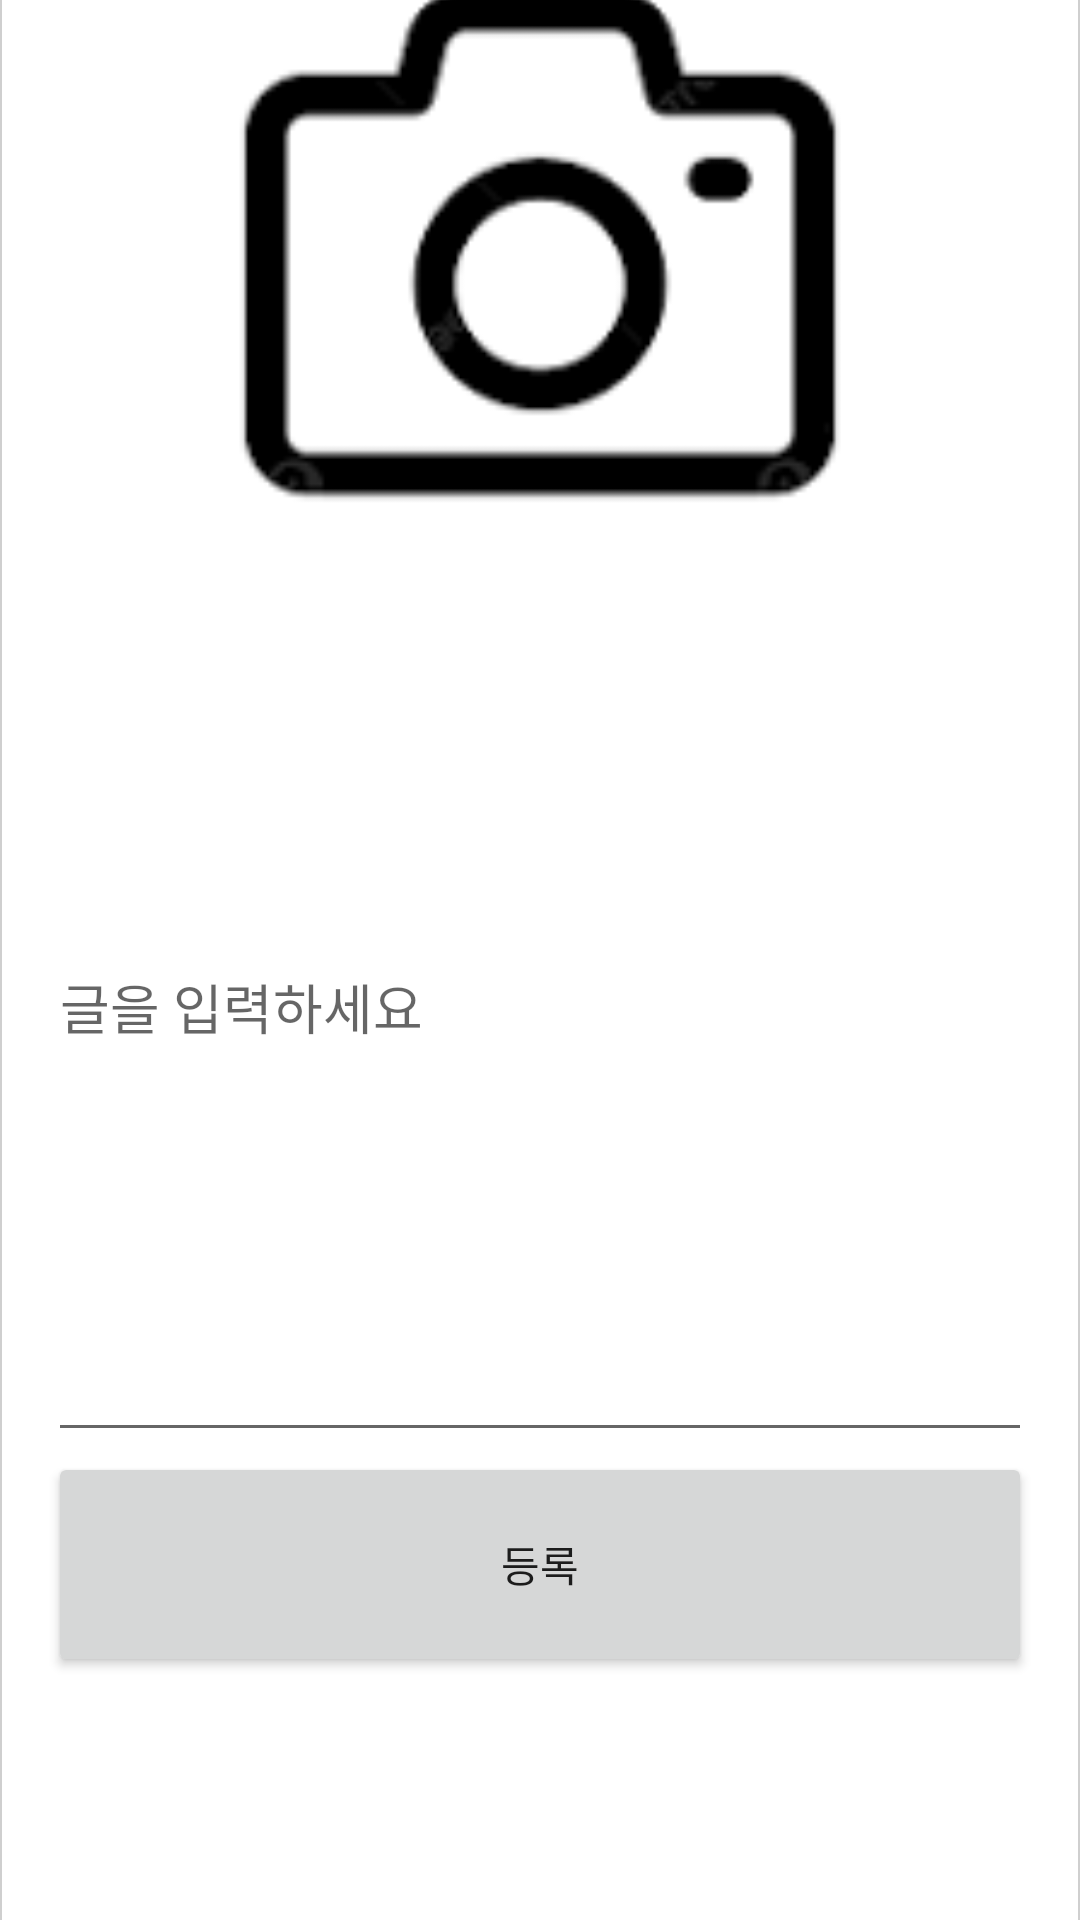

Reconstruct the res/layout file that produces this screen, plus the resources it refers to.
<!-- AndroidManifest.xml: application theme Theme.TourList -->
<!-- res/layout/resizable_fragment2.xml -->
<?xml version="1.0" encoding="utf-8"?>
<FrameLayout xmlns:android="http://schemas.android.com/apk/res/android"
    android:layout_width="match_parent"
    android:layout_height="match_parent">

    <FrameLayout
        android:id="@+id/resizable_view"
        android:layout_width="match_parent"
        android:layout_height="680dp"
        android:layout_gravity="bottom"
        android:background="@drawable/rounded_top_corners">

        <LinearLayout
            android:layout_width="match_parent"
            android:layout_height="match_parent"
            android:orientation="vertical"
            android:padding="16dp">

            <ImageView
                android:id="@+id/imageView"
                android:layout_width="match_parent"
                android:layout_height="wrap_content"
                android:layout_marginTop="8dp"
                android:layout_marginBottom="8dp"
                android:contentDescription="Add Photo"
                android:scaleType="centerCrop"
                android:src="@drawable/ic_camera" />

            <EditText
                android:id="@+id/editText"
                android:layout_width="match_parent"
                android:layout_height="300dp"
                android:hint="글을 입력하세요" />

            <Button
                android:id="@+id/register_button"
                android:layout_width="match_parent"
                android:layout_height="75dp"
                android:text="등록" />

        </LinearLayout>


        <ImageButton
            android:id="@+id/drag_button"
            android:layout_width="369dp"
            android:layout_height="31dp"
            android:layout_gravity="top|center"
            android:background="?android:attr/selectableItemBackground"
            android:contentDescription="Drag Handle"
            android:scaleType="fitCenter"
            android:src="@drawable/ic_drag_handle_3" />
    </FrameLayout>
    </FrameLayout>
<!-- resources referenced by this layout -->
<resources>
  <!-- drawable ic_camera: png bitmap (drawable, 3149 bytes) -->
  <!-- drawable ic_drag_handle_3: png bitmap (drawable, 2725 bytes) -->
  <!-- drawable rounded_top_corners (drawable) -->
  <?xml version="1.0" encoding="utf-8"?>
  <layer-list xmlns:android="http://schemas.android.com/apk/res/android">
  
      
      <item>
          <shape android:shape="rectangle">
              <solid android:color="@color/white" />
              <corners android:topLeftRadius="16dp" android:topRightRadius="16dp" />
          </shape>
      </item>
  
      
      <item android:left="0dp" android:right="0dp" android:top="0dp" android:bottom="-1dp">
          <shape android:shape="rectangle">
              <solid android:color="@android:color/transparent" />
              <corners android:topLeftRadius="16dp" android:topRightRadius="16dp" />
              <stroke android:width="0.5dp" android:color="#FFCFCFCF" />
          </shape>
      </item>
  </layer-list>
  <style name="Theme.TourList" parent="Base.Theme.TourList" />
  <color name="white">#FFFFFFFF</color>
  <style name="Base.Theme.TourList" parent="Theme.AppCompat.Light.NoActionBar">
          
          
          <item name="colorPrimary">@color/darkblue</item>
      </style>
  <color name="darkblue">#243773</color>
</resources>
